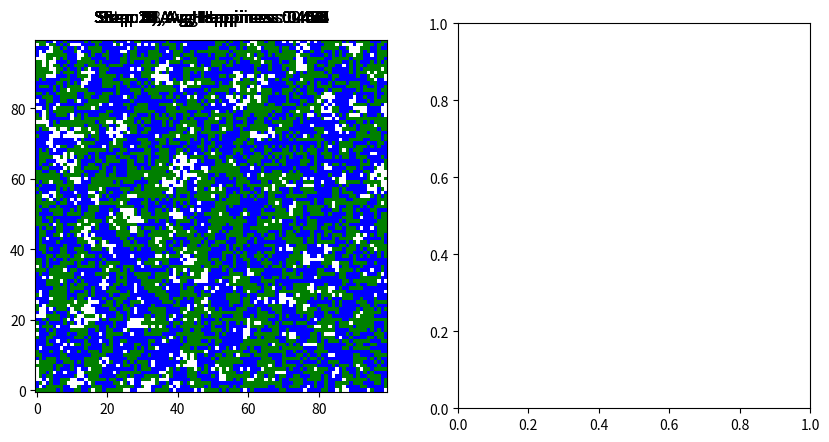

Reproduce this figure in Python.
import numpy as np
from random import shuffle
# import matplotlib
import matplotlib.pyplot as plt
import matplotlib.animation as animation
from matplotlib import colors


## Functions
def initializeMatrix(nWidth:int, occupancyRate:float, gRatios:list):
	assert (0 <= occupancyRate <= 1), ...
	"Occupancy Rate must be between 0 and 1."
	assert (sum(gRatios) == 1), "Sum of weights must be 1."

	nGroups: int = len(gRatios)
	nNodes = nWidth ** 2
	nodes = [0] * nNodes

	startNode = (1 - occupancyRate) * nNodes
	startNode = int(round(startNode))

	for i in range(nGroups):
		idG = i + 1
		nNodesThisGroup = gRatios[i] * nNodes * occupancyRate
		nNodesThisGroup = int(round(nNodesThisGroup))
		endNode = startNode + nNodesThisGroup

		if i == (nGroups - 1) and endNode < nNodes:
			nodes[startNode:] = [idG] * len(nodes[startNode:])
		elif endNode > nNodes:
			nodes[startNode:] = [idG] * len(nodes[startNode:])
			break
		else:
			nodes[startNode: endNode] = [idG] * (endNode - startNode)

		startNode += nNodesThisGroup
		endNode += nNodesThisGroup

	shuffle(nodes)
	return np.reshape(nodes, (nWidth, nWidth))


def calcHappiness(aggMap:np.array, weightMat:np.array, likeMat:np.array, threshold:float):
	assert (np.size(weightMat,0)%2 == 1 and np.size(weightMat,1)%2 == 1), ...
	"Number of rows and columns of weight matrix should be both odd numbers."

	nRow = np.size(aggMap,0)
	nCol = np.size(aggMap,1)

	rVer = (np.size(weightMat,0) - 1) / 2
	rHor = (np.size(weightMat,1) - 1) / 2
	rVer = int(round(rVer))
	rHor = int(round(rHor))
	
	happinessMat = np.zeros_like(aggMap, float)
	vacancyList = []
	unHappyList = []

	for i in range(nRow):
		for j in range(nCol):
			myGroup = aggMap[i,j]
			# print(myGroup)
			if myGroup == 0:
				vacancyList.append([i,j])
			else:
				locMap = aggMap[max(0,i-rVer) : min(nRow,i+rVer+1),:][:,max(0,j-rHor) : min(nCol,j+rHor+1)]
				wMt = np.copy(weightMat)
				if i < rVer:
					wMt = wMt[(rVer-i):,:]
				if (nRow - 1 - i) < rVer:
					wMt = wMt[:nRow-i+rVer,:]
				if j < rHor:
					wMt = wMt[:,(rHor-j):]
				if (nCol - 1 - j) < rHor:
					wMt = wMt[:,:nCol-j+rHor]
				
				locLikeMap = np.zeros_like(locMap, float)
				for k in range(np.size(locMap,0)):
					for l in range(np.size(locMap,1)):
						locLikeMap[k,l] = likeMat[myGroup][locMap[k,l]]

				locHappMap = locLikeMap * wMt
				happVal = locHappMap.sum()

				# Maximum happiness is calculated with all 1's in local like map
				# Happiness is the proportion of max happiness.
				maxLocHappinessMap = np.ones_like(locMap, float) * wMt
				maxHappiness = maxLocHappinessMap.sum()
				happinessScale = happVal / maxHappiness
				happinessMat[i,j] = happinessScale
				if happinessScale < threshold:
					unHappyList.append([i,j])

	return happinessMat, vacancyList, unHappyList


def move(aggMap:np.array, unHappyList:list, vacancyList:list, movingSize:int):
	moveOutList = []
	moveInList = []
	actualMoveSize = min(len(unHappyList), len(vacancyList), movingSize)
	moveOutIdxList = np.random.choice(len(unHappyList), actualMoveSize, replace=False)
	for i in moveOutIdxList:
		moveOutList.append(unHappyList[i])

	moveInIdxList = np.random.choice(len(vacancyList), actualMoveSize, replace=False)
	for i in moveInIdxList:
		moveInList.append(vacancyList[i])

	for outIdx, inIdx in zip(moveOutList, moveInList):
		aggMap[outIdx[0],outIdx[1]], aggMap[inIdx[0],inIdx[1]] = aggMap[inIdx[0],inIdx[1]], aggMap[outIdx[0],outIdx[1]]
	return aggMap


if "__main__" == __name__:
	# Weights of impact from neighbors, this person is in the center of te matrix.
	# Rows and columns must be odd numbers.

	# Example in class
	# weightMat = np.array([[1,1,1],
	# 					  [1,0,1],
	# 					  [1,1,1]])

	# Manhattan distance of 2, impact decreases by distance
	weightMatrix =np.array([[0.0,0.0,0.5,0.0,0.0],
							[0.0,0.5,1.0,0.5,0.0],
							[0.5,1.0,0.0,1.0,0.5],
							[0.0,0.5,1.0,0.5,0.0],
							[0.0,0.0,0.5,0.0,0.0]])

	# Like Matrix is the likeliness between groups
	# LikeMat[2][3] is how much group 2 likes group 3
	# First row and column is the empty space
	likeMatrix=[[0.0, 0.0, 0.0],
				[0.0, 0.7, 0.3],
				[0.0, 0.3, 0.7]]

	# likeMatrix=[[1,0,0],
	# 			[0,1,0],
	# 			[0,0,1]]

	width = 100
	occupancyR = 0.9
	groupRatios = [.5,.5]
	hThreshold = 0.5
	moveSize = 100
	maxSteps = 30

	aggregationMap = initializeMatrix(width, occupancyR, groupRatios)
	print(aggregationMap)

	# get the percentiles and set the threshold accordingly
	happinessMatrix, vacancyL, unHappyL = calcHappiness(aggregationMap, weightMatrix, likeMatrix, hThreshold)
	happinessList = happinessMatrix.reshape(-1)
	index = np.argwhere(happinessList==0)
	happinessList = np.delete(happinessList, index)
	print("Minimum happiness: {}".format(np.amin(happinessList)))

	percentileList = np.linspace(0, 100, num=11)
	for p in percentileList:
		val = np.percentile(happinessList, p)
		print("{}% percentile: {}".format(p, val))

	hThreshold = np.percentile(happinessList, 20)

	#############################################################################################
	# Plot
	#############################################################################################
	fig = plt.figure(figsize=(10,5))
	ax1 = fig.add_subplot(1,2,1)
	ax2 = fig.add_subplot(1,2,2)

	ims = []
	cmap = colors.ListedColormap(['white', 'cyan', 'blue', 'green'])

	for s in range(maxSteps):

		happinessMatrix, vacancyL, unHappyL = calcHappiness(aggregationMap, weightMatrix, likeMatrix, hThreshold)
		avgHappiness = happinessMatrix.mean() / occupancyR
		if len(unHappyL) == 0:
			print("Everyone's happy! Step: {}".format(s))
			break
		aggregationMap = move(aggregationMap, unHappyL, vacancyL, moveSize)
		print("step: {}".format(s))
		# print(aggregationMap)
		title1 = ax1.text(0.5,1.05,"Step: {}, Avg Happiness: {}".format(s, round(avgHappiness,3)),
						size=plt.rcParams["axes.titlesize"],
						ha="center", transform=ax1.transAxes, )
		im1 = ax1.imshow(aggregationMap, interpolation='nearest', origin='lower', cmap=cmap, animated=True)
		# im2 = ax2.hist(np.linspace(0, 100, num=100))
		ims.append([im1, title1])

	ani = animation.ArtistAnimation(fig, ims, interval=100, blit=False, repeat=True)
	# ani.save('aggregation_w{}_occRate{}_th{}.mp4'.format(width, occupancyR, round(hThreshold,2)))
	plt.show()



	# fig = plt.figure(figsize=(6,8))
	# axMap = fig.add_subplot(2,1,1)
	# axHis = fig.add_subplot(2,2,3)
	# axCur = fig.add_subplot(2,2,4)
	#
	# ims = []
	# cmap = colors.ListedColormap(['white', 'cyan', 'blue', 'green'])
	#
	# def updateData(i):
	# 	if i > maxSteps:
	# 		break
	# 	for ax in (ax1, ax2, ax3, ax4):
	# 		ax.clear()
	# 	ax1.hist(x1[:curr], normed=True, bins=np.linspace(-6,1, num=21), alpha=0.5)
	# 	ax2.hist(x2[:curr], normed=True, bins=np.linspace(0,15,num=21), alpha=0.5)
	# 	ax3.hist(x3[:curr], normed=True, bins=np.linspace(7,20,num=21), alpha=0.5)
	# 	ax4.hist(x4[:curr], normed=True, bins=np.linspace(14,20,num=21), alpha=0.5)
	#
	# ani = animation.FuncAnimation(fig, updateData, interval=100, repeat=False)
	#
	# plt.show()
